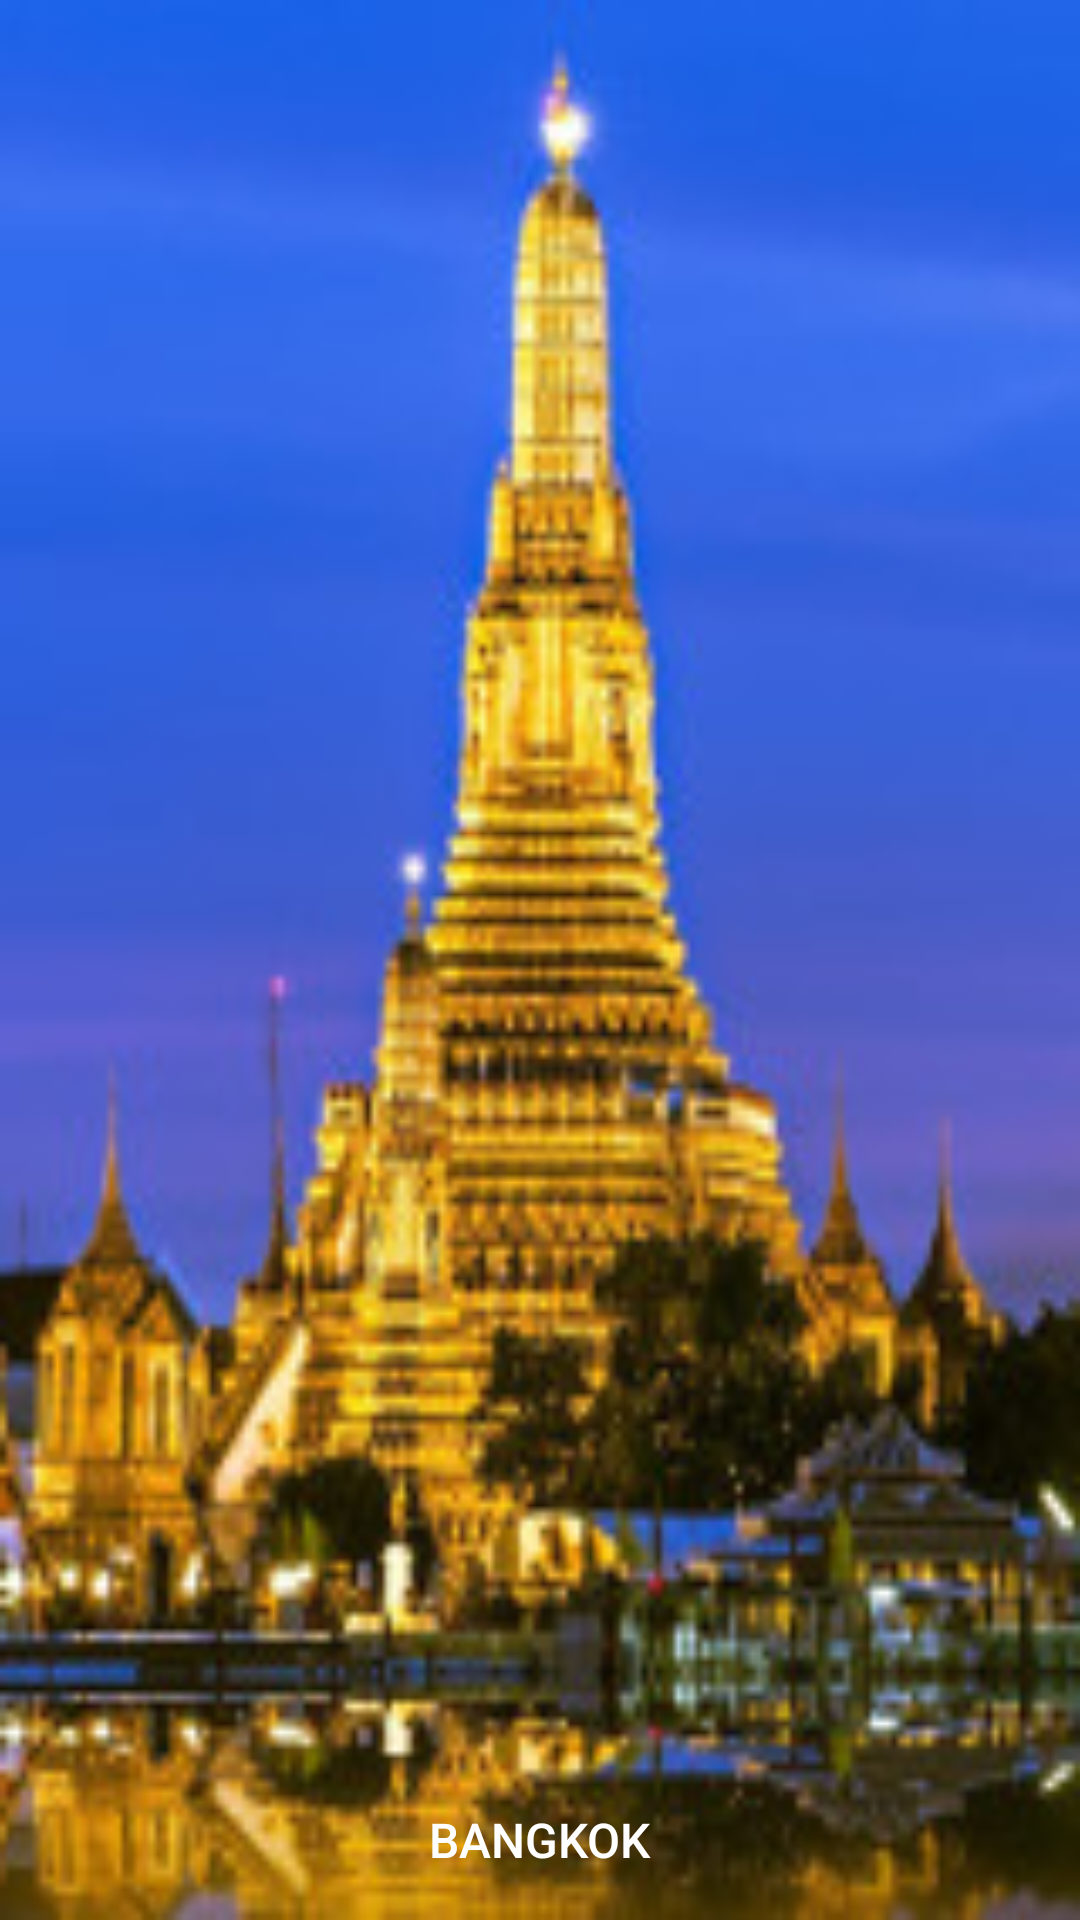

Reconstruct the res/layout file that produces this screen, plus the resources it refers to.
<!-- AndroidManifest.xml: application theme AppTheme -->
<!-- res/layout/bangkok.xml -->
<?xml version="1.0" encoding="utf-8"?>
<FrameLayout xmlns:android="http://schemas.android.com/apk/res/android"
    android:layout_width="160dp"
    android:layout_height="220dp"
    android:background="@drawable/bangkok_image_160">

    <TextView
        android:layout_width="wrap_content"
        android:layout_height="wrap_content"
        android:layout_marginBottom="16dp"
        android:layout_gravity="bottom|center"
        android:text="BANGKOK"
        android:textColor="@android:color/white"
        android:textSize="16sp"
        android:fontFamily="sans-serif-medium"/>
</FrameLayout>
<!-- resources referenced by this layout -->
<resources>
  <!-- drawable bangkok_image_160: jpg bitmap (drawable-xxhdpi, 19809 bytes) -->
  <style name="AppTheme" parent="AppTheme.Base">
      </style>
  <style name="AppTheme.Base" parent="Theme.AppCompat.Light.NoActionBar">
          
          <item name="colorPrimary">@color/colorPrimary</item>
          <item name="colorPrimaryDark">@color/colorPrimaryDark</item>
          <item name="colorAccent">@color/colorAccent</item>
      </style>
  <color name="colorPrimary">#3F51B5</color>
  <color name="colorPrimaryDark">#303F9F</color>
  <color name="colorAccent">#FF4081</color>
</resources>
